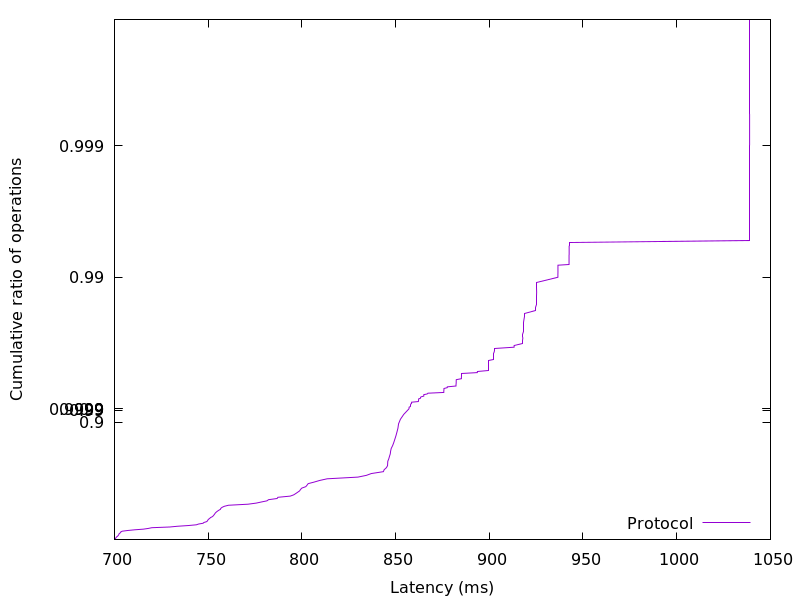

Source data for this figure (header and first rows):
700.342272, 0.01
700.4, 0.02
700.5, 0.03
700.6, 0.04
700.9, 0.05
701.1, 0.06
701.6, 0.07
701.9, 0.08
702.2, 0.09
702.3, 0.1
702.5, 0.11
702.9, 0.12
703.3, 0.13
703.4, 0.14
704.2, 0.15
707, 0.16
710.8, 0.17
715.4, 0.18
718, 0.19
720, 0.2
729.5, 0.21
733.7, 0.22
739.3, 0.23
743.7, 0.24
744.8, 0.25
747.3, 0.26
747.7, 0.27
749.1, 0.28
749.7, 0.29
749.8, 0.3
750.2, 0.31
750.8, 0.32
751.2, 0.33
752.2, 0.34
752.7, 0.35
753.1, 0.36
753.5, 0.37
753.7, 0.38
754.3, 0.39
754.8, 0.4
755.6, 0.41
756.5, 0.42
756.7, 0.43
757.4, 0.44
758.6, 0.45
760.8, 0.46
771.3, 0.47
775.6, 0.48
778.4, 0.49
781.3, 0.5
782.2, 0.51
786.8, 0.52
787.2, 0.53
793.8, 0.54
795.6, 0.55
796.7, 0.56
797.8, 0.57
798.8, 0.58
799.3, 0.59
800, 0.6
802.1, 0.61
... 298 more rows
